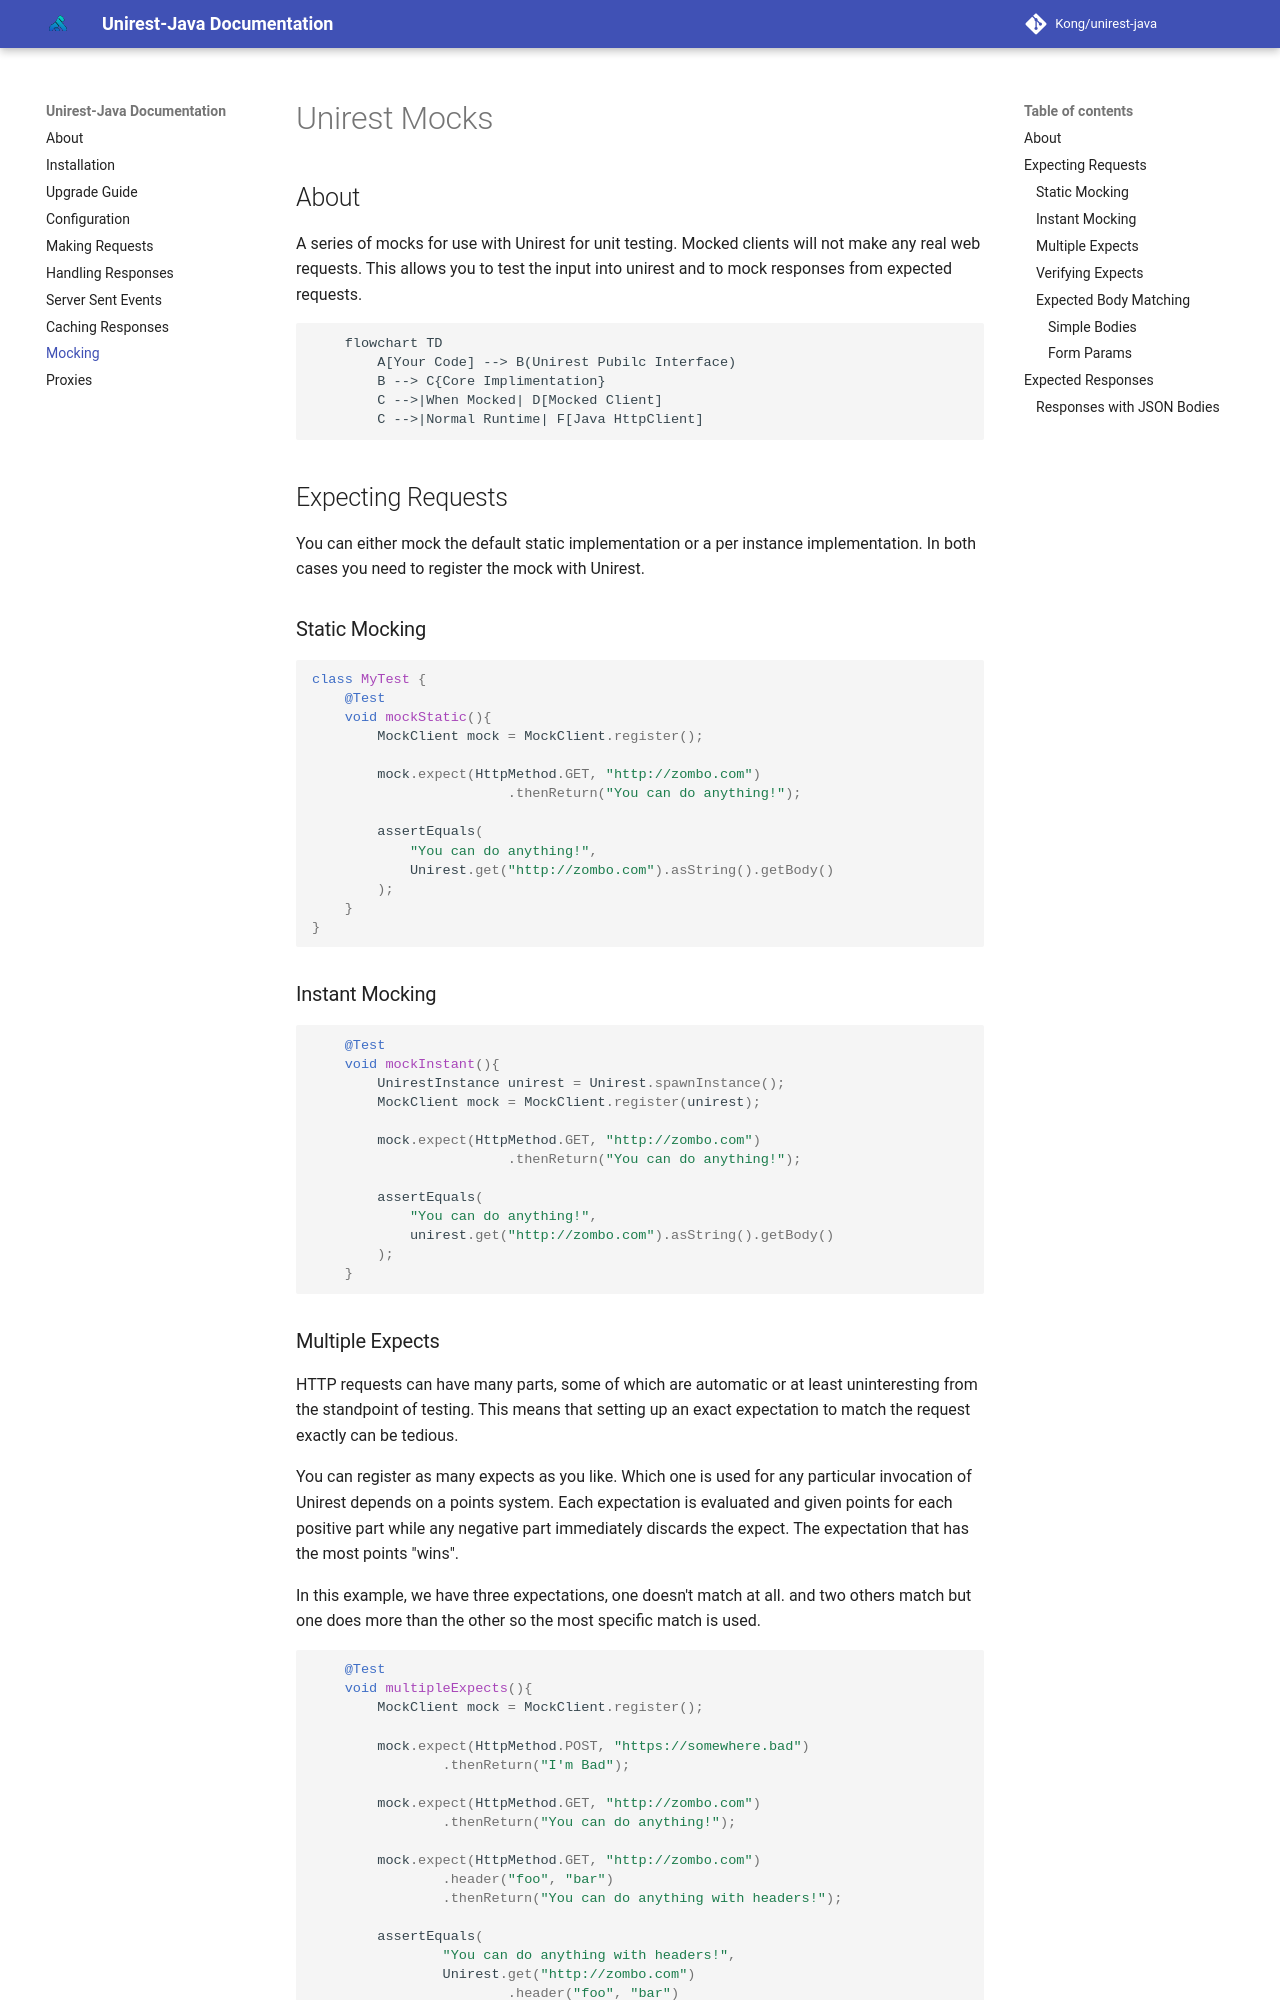

repository: dovel-pr17-validation/pr17r33-maven-unirest-java · page: mocks/index.html · generator: mkdocs

# Unirest Mocks

## About
A series of mocks for use with Unirest for unit testing. Mocked clients will not make any real web requests. This allows you to test the input into unirest and to mock responses from expected requests.

```mermaid
    flowchart TD
        A[Your Code] --> B(Unirest Pubilc Interface)
        B --> C{Core Implimentation}
        C -->|When Mocked| D[Mocked Client]
        C -->|Normal Runtime| F[Java HttpClient]
```

## Expecting Requests
You can either mock the default static implementation or a per instance implementation. In both cases you need to register the mock with Unirest.

### Static Mocking
```java
class MyTest {
    @Test
    void mockStatic(){
        MockClient mock = MockClient.register();

        mock.expect(HttpMethod.GET, "http://zombo.com")
                        .thenReturn("You can do anything!");
        
        assertEquals(
            "You can do anything!", 
            Unirest.get("http://zombo.com").asString().getBody()
        );
    }
}
```

### Instant Mocking
```java
    @Test
    void mockInstant(){
        UnirestInstance unirest = Unirest.spawnInstance();
        MockClient mock = MockClient.register(unirest);
        
        mock.expect(HttpMethod.GET, "http://zombo.com")
                        .thenReturn("You can do anything!");
        
        assertEquals(
            "You can do anything!", 
            unirest.get("http://zombo.com").asString().getBody()
        );
    }
```
